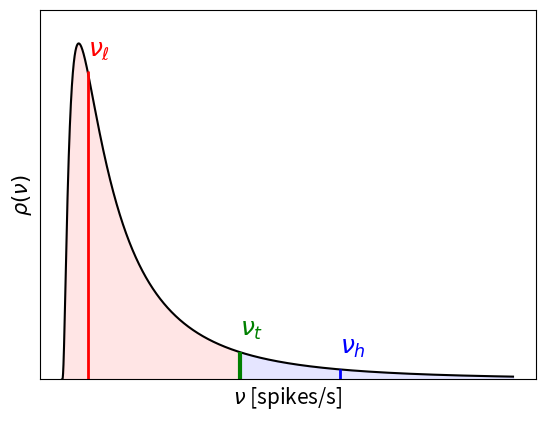

Write the Python code that produced this figure.
import numpy as np
import matplotlib.pyplot as plt
from scipy.special import erfinv
import math
import random

pi = math.pi

x=np.linspace(0.001,10,10000);

def erfm1(x):
    return np.sqrt(2.0)*erfinv(2.0*x - 1.0)

#questi sono i valori reali della nostra simulazione
sigma_log= 1.12
mu_log=0.0894999

#valori inventati per r_t r_h e r_l, giusto per rendere intuitivo il
#concetto

x_t=4
x_l=0.65
x_h=6.2

lognormale= 1.0/np.sqrt((2*pi))* np.exp(-(np.log(x-mu_log)**2)/(2.0*sigma_log**2))/(x*sigma_log)

def lognormal(x):
    return(1.0/np.sqrt((2*pi))* np.exp(-(np.log(x-mu_log)**2)/(2.0*sigma_log**2))/(x*sigma_log))

plt.figure(1)
plt.plot(x, lognormale, '-', color='black')
plt.vlines(x_t, 0, lognormal(x_t), colors = "green", linestyles='solid', linewidth=3.0)
plt.vlines(x_h, 0, lognormal(x_h), colors = "blue", linestyles='solid', linewidth=2.0)
plt.vlines(x_l, 0, lognormal(x_l), colors = "red", linestyles='solid', linewidth=2.0)
plt.fill_between(np.linspace(0, x_t, x_t*10001//10), lognormal(np.linspace(0, x_t, x_t*10001//10)), color='red', alpha=0.1)
plt.fill_between(np.linspace(x_t, 10, (10-x_t)*10001//10), lognormal(np.linspace(x_t, 10, (10-x_t)*10001//10)), color='blue', alpha=0.1)

plt.text(x_t, lognormal(x_t)+0.025, r"$\nu_t$", color = "green", fontsize=18, fontweight='bold')
plt.text(x_h, lognormal(x_h)+0.025, r"$\nu_h$", color = "blue", fontsize=18, fontweight='bold')
plt.text(x_l, lognormal(x_l)+0.025, r"$\nu_{\ell}$", color = "red", fontsize=18, fontweight='bold')

plt.xticks([], [])
plt.yticks([], [])
plt.xlabel(r"$\nu$ [spikes/s]", fontsize=15)
plt.ylabel(r"$\rho(\nu)$", fontsize=15)

plt.ylim(0,0.575)
plt.savefig('lognormal_dist.png')










plt.show()








